Labelled photos from "dataset_for_model", an image-classification folder in JChanUoM/Third-Year-Project---Marble-Sorter. The possible labels are: blue, green, none, transparent, white.

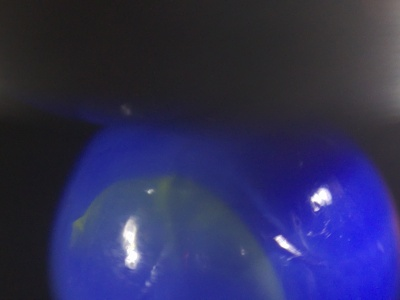
Label: blue

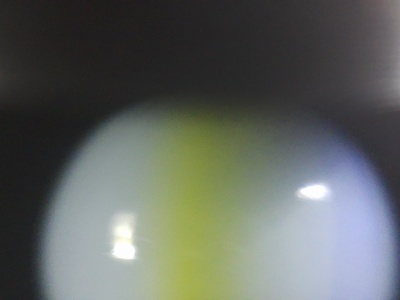
Label: white

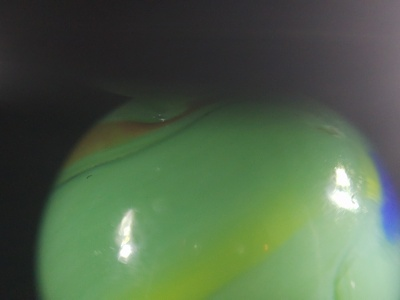
Label: green

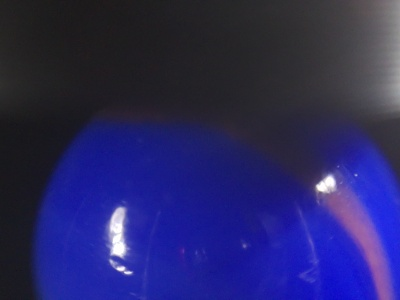
Label: blue

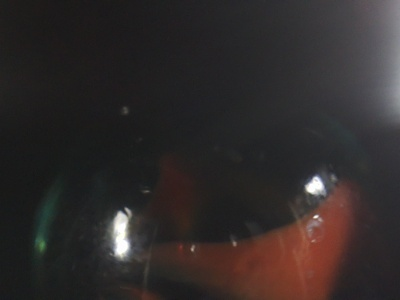
Label: transparent

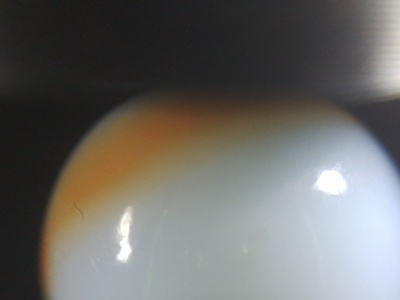
Label: white
